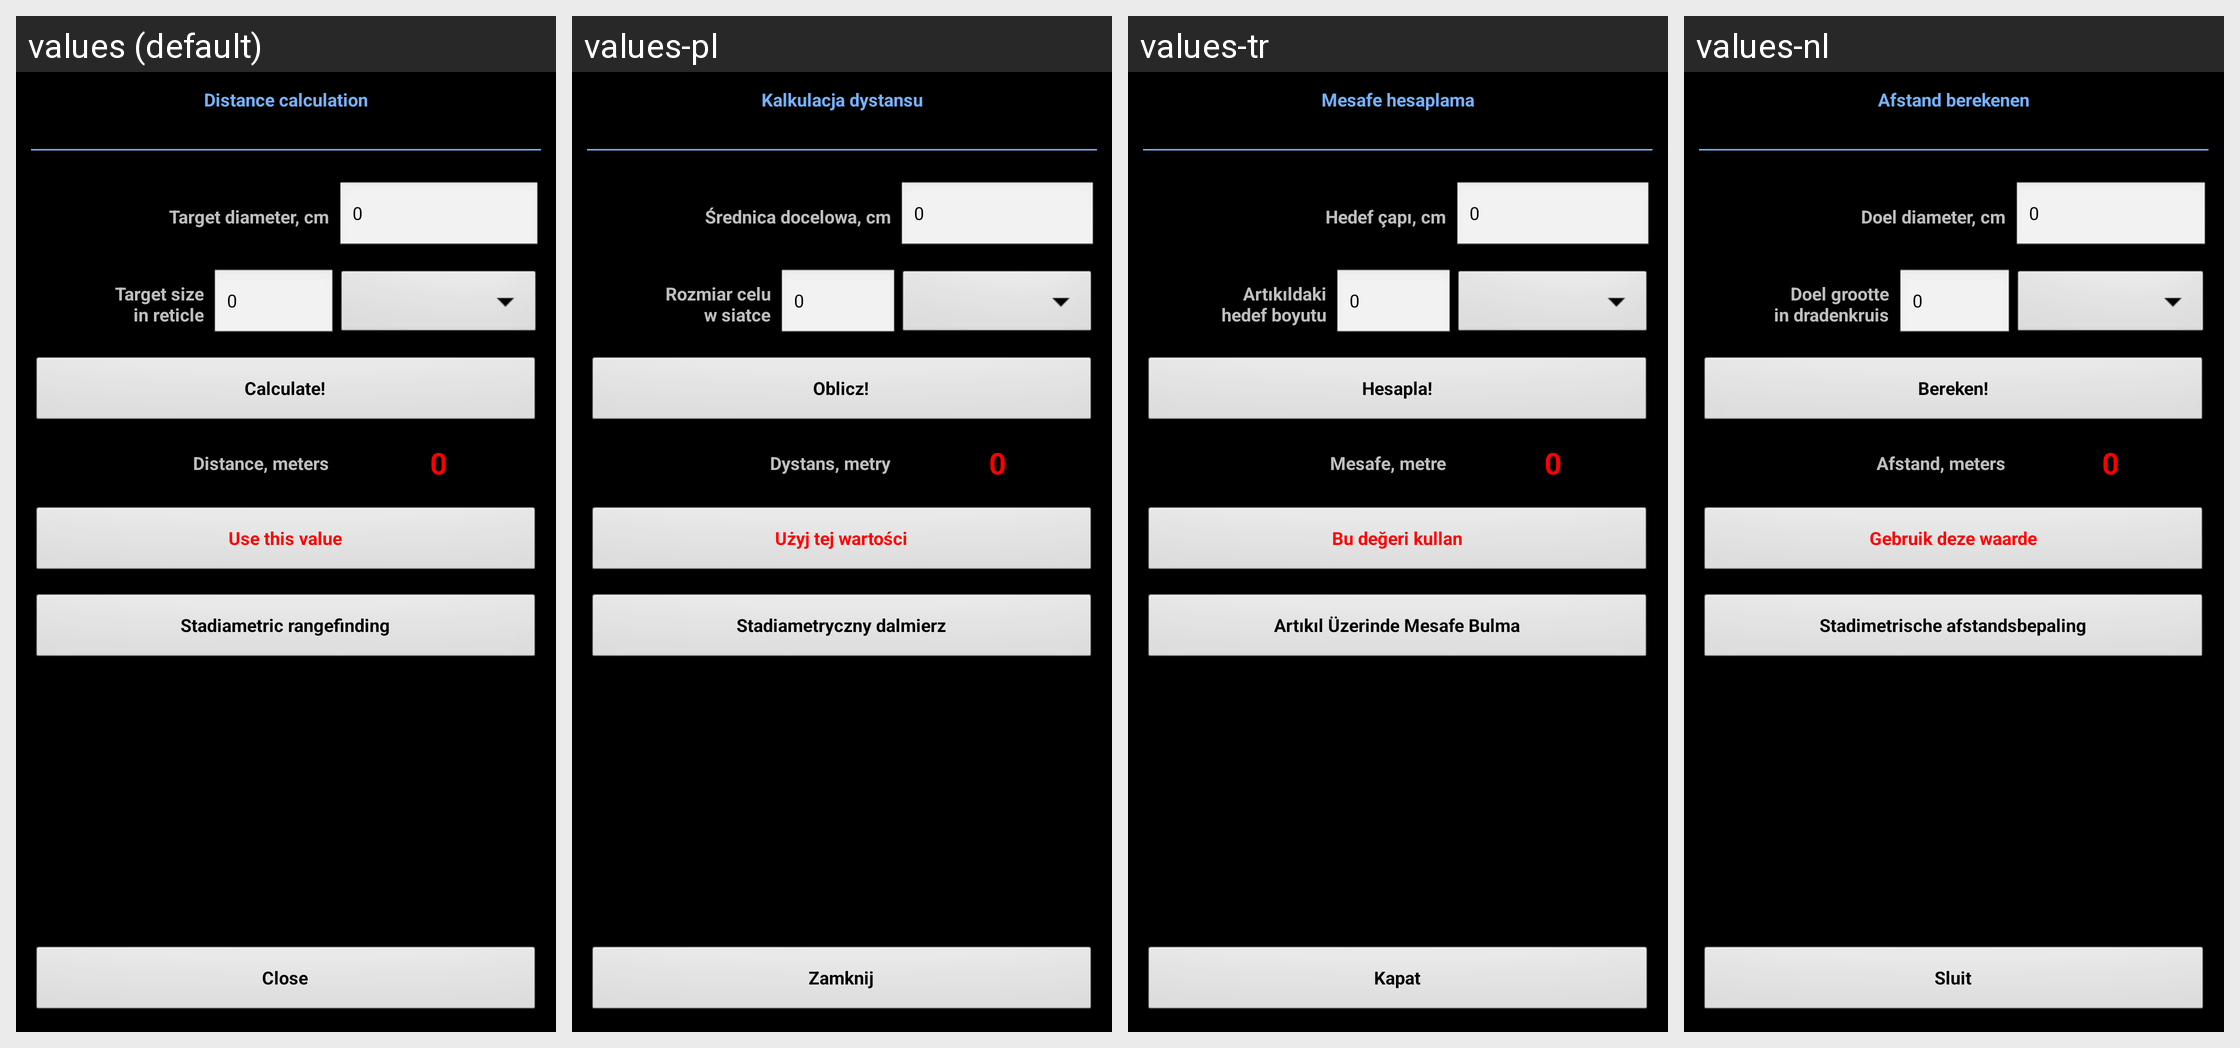

Locale-by-locale string values for the Android screen shown in this grid:
Android screen res/layout/distance_from_moa.xml rendered under 4 locales, left to right: values (default), values-pl, values-tr, values-nl. Device: Nexus 5 (rendered at 1080×1920; each locale shown at half size, 540×960, under a caption strip naming it); theme MyTheme.
Other locales in the repository, not shown: values-ar, values-be, values-bg, values-bn, values-da, values-de, values-en-rGB, values-es, values-fa, values-fi, values-fr, values-hi, values-in, values-it, values-ja, values-ko, values-nb, values-pt, values-pt-rBR, values-pt-rPT, values-ru, values-sv, values-tg, values-zh, values-zh-rCN, values-zh-rHK, values-zh-rSG, values-zh-rTW.
Strings drawn on this screen, with the default value and each locale's value (text and hints the layout hard-codes, and strings that could not be matched under every locale, appear in the picture but are not listed):

distance_from_moa_label
  values: Distance calculation
  values-pl: Kalkulacja dystansu
  values-tr: Mesafe hesaplama
  values-nl: Afstand berekenen

target_size_label
  values: Target diameter, cm
  values-pl: Średnica docelowa, cm
  values-tr: Hedef çapı, cm
  values-nl: Doel diameter, cm

zero_text
  values: 0
  values-pl: 0
  values-tr: 0
  values-nl: 0

target_size_moa_label
  values: Target size
      in reticle
  values-pl: Rozmiar celu
      w siatce
  values-tr: Artıkıldaki
      hedef boyutu
  values-nl: Doel grootte
      in dradenkruis

calc_label
  values: Calculate!
  values-pl: Oblicz!
  values-tr: Hesapla!
  values-nl: Bereken!

distance_label
  values: Distance, meters
  values-pl: Dystans, metry
  values-tr: Mesafe, metre
  values-nl: Afstand, meters

use_this_value
  values: Use this value
  values-pl: Użyj tej wartości
  values-tr: Bu değeri kullan
  values-nl: Gebruik deze waarde

stadiametric_rangefinding
  values: Stadiametric rangefinding
  values-pl: Stadiametryczny dalmierz
  values-tr: Artıkıl Üzerinde Mesafe Bulma
  values-nl: Stadimetrische afstandsbepaling

close_label
  values: Close
  values-pl: Zamknij
  values-tr: Kapat
  values-nl: Sluit
